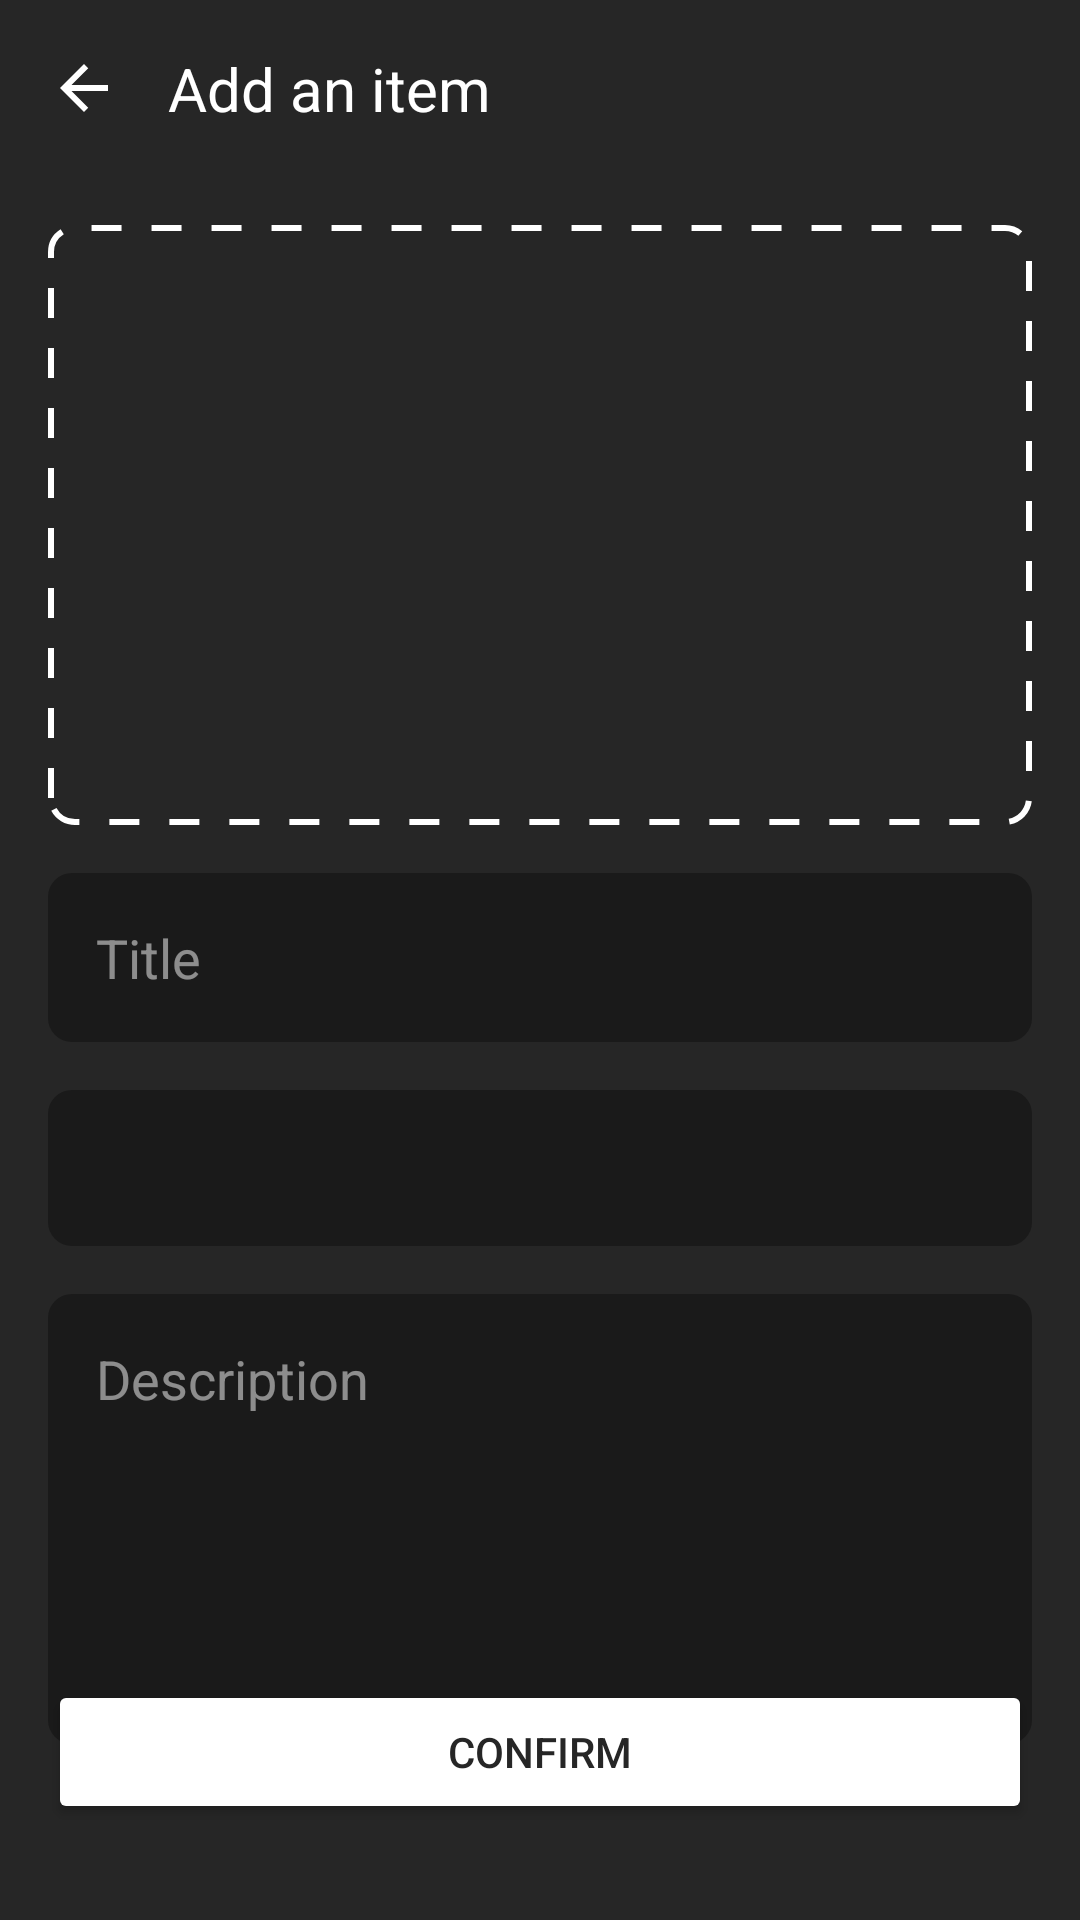

Write the Android layout XML for this screen, with the resource values it uses.
<!-- AndroidManifest.xml: application theme Theme.RentApp -->
<!-- res/layout/activity_add_item.xml -->
<?xml version="1.0" encoding="utf-8"?>
<androidx.constraintlayout.widget.ConstraintLayout xmlns:android="http://schemas.android.com/apk/res/android"
    xmlns:app="http://schemas.android.com/apk/res-auto"
    android:layout_width="match_parent"
    android:layout_height="match_parent"
    android:background="#262626">

    <LinearLayout
        android:id="@+id/headerLayout"
        android:layout_width="match_parent"
        android:layout_height="wrap_content"
        android:orientation="horizontal"
        android:gravity="center_vertical"
        android:padding="16dp"
        app:layout_constraintTop_toTopOf="parent">

        <ImageButton
            android:id="@+id/backButton"
            android:layout_width="24dp"
            android:layout_height="24dp"
            android:background="?attr/selectableItemBackgroundBorderless"
            android:src="@drawable/ic_back"
            android:tint="@color/white" />

        <TextView
            android:layout_width="wrap_content"
            android:layout_height="wrap_content"
            android:text="Add an item"
            android:textColor="@color/white"
            android:textSize="20sp"
            android:layout_marginStart="16dp" />
    </LinearLayout>

    <FrameLayout
        android:id="@+id/imageContainer"
        android:layout_width="0dp"
        android:layout_height="200dp"
        android:layout_marginHorizontal="16dp"
        android:layout_marginTop="16dp"
        android:background="@drawable/dotted_border"
        app:layout_constraintTop_toBottomOf="@id/headerLayout"
        app:layout_constraintStart_toStartOf="parent"
        app:layout_constraintEnd_toEndOf="parent">

        <ImageView
            android:layout_width="24dp"
            android:layout_height="24dp"
            android:src="@drawable/ic_add"
            android:tint="@color/white"
            android:layout_gravity="center" />
    </FrameLayout>

    <EditText
        android:id="@+id/titleInput"
        android:layout_width="0dp"
        android:layout_height="wrap_content"
        android:layout_marginHorizontal="16dp"
        android:layout_marginTop="16dp"
        android:background="@drawable/rounded_dark_input"
        android:hint="Title"
        android:padding="16dp"
        android:textColor="@color/white"
        android:textColorHint="#80FFFFFF"
        app:layout_constraintTop_toBottomOf="@id/imageContainer"
        app:layout_constraintStart_toStartOf="parent"
        app:layout_constraintEnd_toEndOf="parent" />

    <FrameLayout
        android:id="@+id/categoryContainer"
        android:layout_width="0dp"
        android:layout_height="wrap_content"
        android:layout_marginHorizontal="16dp"
        android:layout_marginTop="16dp"
        android:background="@drawable/rounded_dark_input"
        app:layout_constraintTop_toBottomOf="@id/titleInput"
        app:layout_constraintStart_toStartOf="parent"
        app:layout_constraintEnd_toEndOf="parent">

        <Spinner
            android:id="@+id/categorySpinner"
            android:layout_width="match_parent"
            android:layout_height="52dp"
            android:background="@null"
            android:paddingStart="16dp"
            android:paddingEnd="40dp" />

        <ImageView
            android:layout_width="24dp"
            android:layout_height="24dp"
            android:layout_gravity="end|center_vertical"
            android:layout_marginEnd="16dp"
            android:src="@drawable/ic_arrow_down"
            android:alpha="0.5" />
    </FrameLayout>

    <EditText
        android:id="@+id/descriptionInput"
        android:layout_width="0dp"
        android:layout_height="150dp"
        android:layout_marginHorizontal="16dp"
        android:layout_marginTop="16dp"
        android:background="@drawable/rounded_dark_input"
        android:hint="Description"
        android:padding="16dp"
        android:gravity="top"
        android:textColor="@color/white"
        android:textColorHint="#80FFFFFF"
        app:layout_constraintTop_toBottomOf="@id/categoryContainer"
        app:layout_constraintStart_toStartOf="parent"
        app:layout_constraintEnd_toEndOf="parent" />

    <Button
        android:id="@+id/confirmButton"
        android:layout_width="0dp"
        android:layout_height="wrap_content"
        android:layout_marginHorizontal="16dp"
        android:layout_marginBottom="32dp"
        android:text="CONFIRM"
        android:textColor="#262626"
        android:backgroundTint="@color/white"
        app:cornerRadius="25dp"
        app:layout_constraintBottom_toBottomOf="parent"
        app:layout_constraintStart_toStartOf="parent"
        app:layout_constraintEnd_toEndOf="parent" />

</androidx.constraintlayout.widget.ConstraintLayout>
<!-- resources referenced by this layout -->
<resources>
  <color name="white">#FFFFFF</color>
  <!-- drawable dotted_border (drawable) -->
  <?xml version="1.0" encoding="utf-8"?>
  <shape xmlns:android="http://schemas.android.com/apk/res/android"
      android:shape="rectangle">
      <stroke
          android:width="2dp"
          android:color="@color/white"
          android:dashWidth="10dp"
          android:dashGap="10dp"/>
      <corners android:radius="8dp"/>
  </shape>
  <!-- drawable ic_back (drawable) -->
  <vector xmlns:android="http://schemas.android.com/apk/res/android"
      android:width="24dp"
      android:height="24dp"
      android:viewportWidth="24"
      android:viewportHeight="24"
      android:tint="#FFFFFF">
      <path
          android:fillColor="@android:color/white"
          android:pathData="M20,11H7.83l5.59,-5.59L12,4l-8,8 8,8 1.41,-1.41L7.83,13H20v-2z"/>
  </vector>
  <!-- drawable rounded_dark_input (drawable) -->
  <?xml version="1.0" encoding="utf-8"?>
  <shape xmlns:android="http://schemas.android.com/apk/res/android">
      <solid android:color="#1A1A1A" />
      <corners android:radius="8dp" />
  </shape>
  <style name="Theme.RentApp" parent="Theme.MaterialComponents.DayNight.NoActionBar">
          
          <item name="colorPrimary">"#262626"</item>
          <item name="colorPrimaryVariant">#262626</item>
          <item name="colorOnPrimary">@color/white</item>
          
          <item name="colorSecondary">"#F1F0EA"</item>
          <item name="colorSecondaryVariant">"#F1F0EA"</item>
          <item name="colorOnSecondary">"#262626"</item>
          
          <item name="android:statusBarColor">?attr/colorPrimaryVariant</item>
          
      </style>
</resources>
